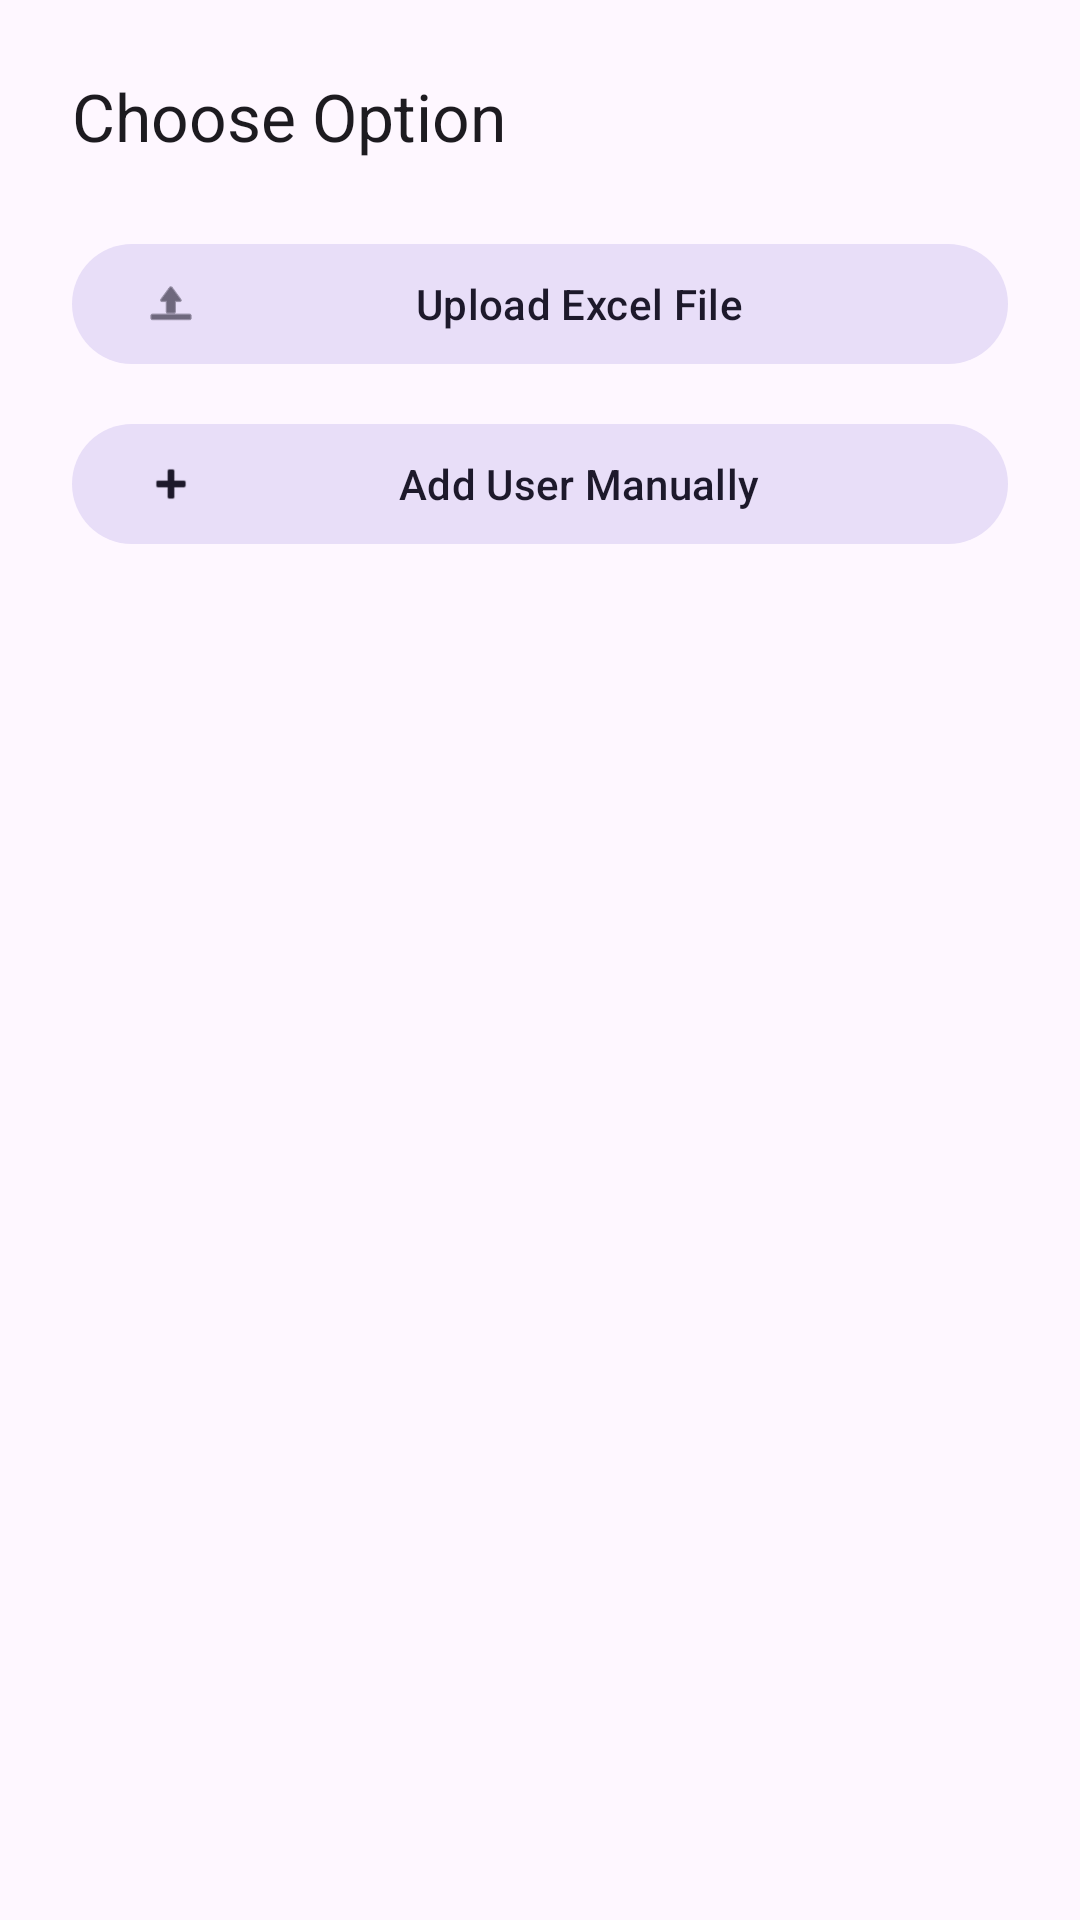

The Android layout XML behind this screen, and the referenced resources:
<!-- AndroidManifest.xml: application theme Theme.DigitalPass -->
<!-- res/layout/dialog_add_user_options.xml -->
<?xml version="1.0" encoding="utf-8"?>
<LinearLayout xmlns:android="http://schemas.android.com/apk/res/android"
    xmlns:app="http://schemas.android.com/apk/res-auto"
    android:layout_width="match_parent"
    android:layout_height="wrap_content"
    android:orientation="vertical"
    android:padding="24dp">

    <TextView
        android:layout_width="match_parent"
        android:layout_height="wrap_content"
        android:text="Choose Option"
        android:textAppearance="@style/TextAppearance.Material3.TitleLarge"
        android:layout_marginBottom="24dp" />

    <com.google.android.material.button.MaterialButton
        android:id="@+id/uploadExcelButton"
        style="@style/Widget.Material3.Button.TonalButton"
        android:layout_width="match_parent"
        android:layout_height="wrap_content"
        android:text="Upload Excel File"
        android:layout_marginBottom="12dp"
        app:icon="@android:drawable/ic_menu_upload" />

    <com.google.android.material.button.MaterialButton
        android:id="@+id/addManuallyButton"
        style="@style/Widget.Material3.Button.TonalButton"
        android:layout_width="match_parent"
        android:layout_height="wrap_content"
        android:text="Add User Manually"
        app:icon="@android:drawable/ic_input_add" />

</LinearLayout>
<!-- resources referenced by this layout -->
<resources>
  <style name="Theme.DigitalPass" parent="Base.Theme.DigitalPass" />
  <style name="Base.Theme.DigitalPass" parent="Theme.Material3.Light.NoActionBar">
          
          <item name="android:windowOptOutEdgeToEdgeEnforcement" tools:targetApi="35">true</item>
      </style>
</resources>
